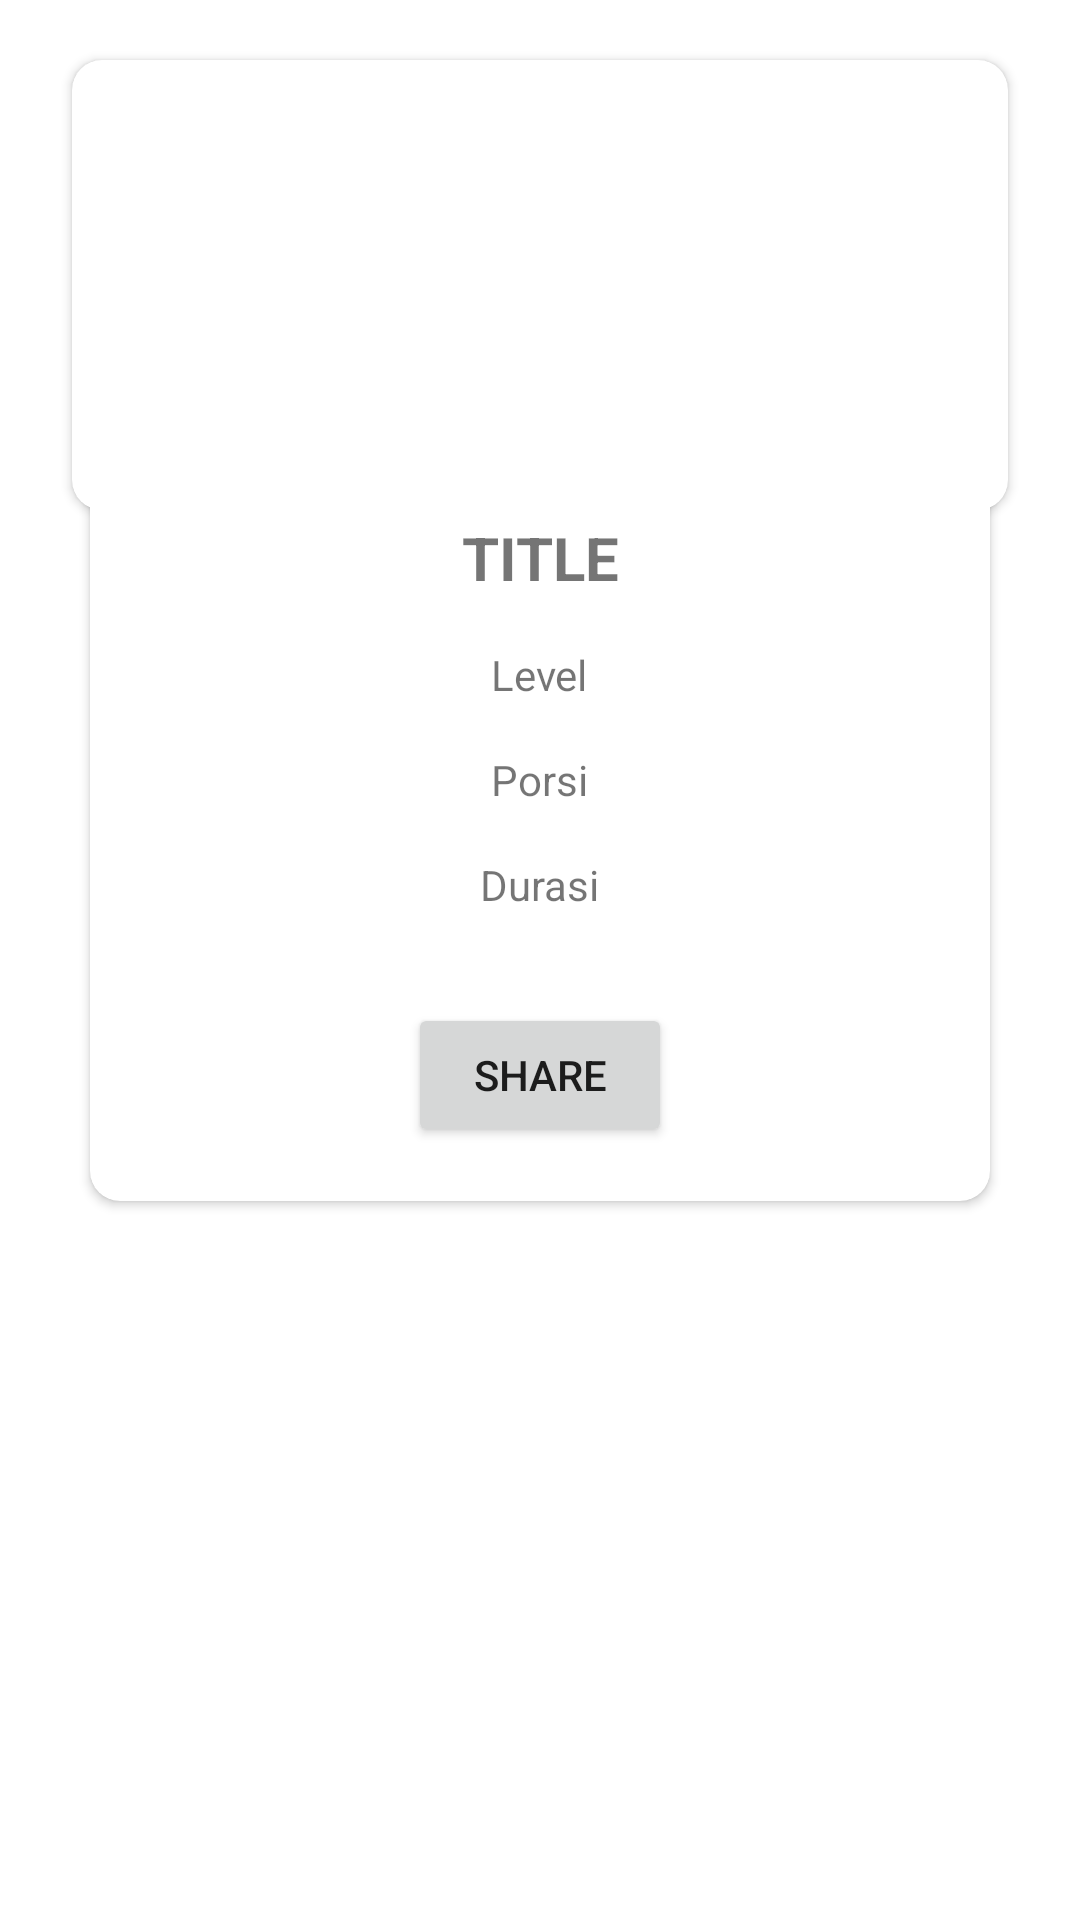

Here is an Android app screen rendered from its layout file. Give the layout XML and the strings, colors and styles it references.
<!-- AndroidManifest.xml: application theme Theme.Tugas_final -->
<!-- res/layout/fragment_masak_detail.xml -->
<?xml version="1.0" encoding="utf-8"?>
<androidx.constraintlayout.widget.ConstraintLayout xmlns:android="http://schemas.android.com/apk/res/android"
    xmlns:app="http://schemas.android.com/apk/res-auto"
    xmlns:tools="http://schemas.android.com/tools"
    android:layout_width="match_parent"
    android:layout_height="match_parent"
    tools:context=".MasakDetailFragment">

    <androidx.cardview.widget.CardView
        android:id="@+id/cardView"
        android:layout_width="match_parent"
        android:layout_height="150dp"
        android:layout_marginStart="24sp"
        android:layout_marginTop="20dp"
        android:layout_marginEnd="24dp"
        app:cardCornerRadius="10dp"
        app:layout_constraintEnd_toEndOf="parent"
        app:layout_constraintStart_toStartOf="parent"
        app:layout_constraintTop_toTopOf="parent">

        <ImageView
            android:id="@+id/imgMasakDetail"
            android:layout_width="match_parent"
            android:layout_height="match_parent"
            android:layout_gravity="center"
            android:scaleType="centerCrop"
            android:src="@mipmap/ic_launcher_round" />

    </androidx.cardview.widget.CardView>

    <androidx.cardview.widget.CardView
        android:layout_width="300dp"
        android:layout_height="wrap_content"
        android:layout_marginStart="24sp"
        android:layout_marginTop="-16dp"
        android:layout_marginEnd="24dp"
        app:cardCornerRadius="10dp"
        app:layout_constraintEnd_toEndOf="parent"
        app:layout_constraintHorizontal_bias="0.492"
        app:layout_constraintStart_toStartOf="parent"
        app:layout_constraintTop_toBottomOf="@+id/cardView">

        <LinearLayout
            android:layout_width="match_parent"
            android:layout_height="match_parent"
            android:layout_margin="8dp"
            android:orientation="vertical">

            <TextView
                android:id="@+id/tvTitleDetail"
                android:layout_width="wrap_content"
                android:layout_height="wrap_content"
                android:text="TITLE"
                android:textAlignment="center"
                android:textSize="20sp"
                android:textStyle="bold"
                android:layout_marginTop="10dp"
                android:layout_gravity="center_horizontal"/>

            <TextView
                android:id="@+id/tvLevelDetail"
                android:layout_width="wrap_content"
                android:layout_height="wrap_content"
                android:text="Level"
                android:layout_marginTop="16dp"
                android:layout_gravity="center_horizontal"/>

            <TextView
                android:id="@+id/tvPorsiDetail"
                android:layout_width="wrap_content"
                android:layout_height="wrap_content"
                android:text="Porsi"
                android:layout_marginTop="16dp"
                android:layout_gravity="center_horizontal"/>

            <TextView
                android:id="@+id/tvDurasiDetail"
                android:layout_width="wrap_content"
                android:layout_height="wrap_content"
                android:text="Durasi"
                android:layout_marginTop="16dp"
                android:layout_gravity="center_horizontal"/>

            <Button
                android:id="@+id/btnShare"
                android:layout_width="wrap_content"
                android:layout_height="wrap_content"
                android:layout_gravity="center_horizontal"
                android:layout_marginTop="30dp"
                android:layout_marginBottom="10dp"
                android:text="Share"/>

        </LinearLayout>

    </androidx.cardview.widget.CardView>

</androidx.constraintlayout.widget.ConstraintLayout>
<!-- resources referenced by this layout -->
<resources>
  <style name="Theme.Tugas_final" parent="Theme.MaterialComponents.DayNight.DarkActionBar">
          
          <item name="colorPrimary">@color/purple_500</item>
          <item name="colorPrimaryVariant">@color/purple_700</item>
          <item name="colorOnPrimary">@color/white</item>
          
          <item name="colorSecondary">@color/teal_200</item>
          <item name="colorSecondaryVariant">@color/teal_700</item>
          <item name="colorOnSecondary">@color/black</item>
          
          <item name="android:statusBarColor" tools:targetApi="l">?attr/colorPrimaryVariant</item>
          
      </style>
  <!-- not gathered from this repository: default colours our renderer supplied (Android Studio template values) -->
  <color name="purple_500">#FF6200EE</color>
  <color name="purple_700">#FF3700B3</color>
  <color name="teal_200">#FF03DAC5</color>
  <color name="teal_700">#FF018786</color>
  <color name="black">#FF000000</color>
  <color name="white">#FFFFFFFF</color>
</resources>
